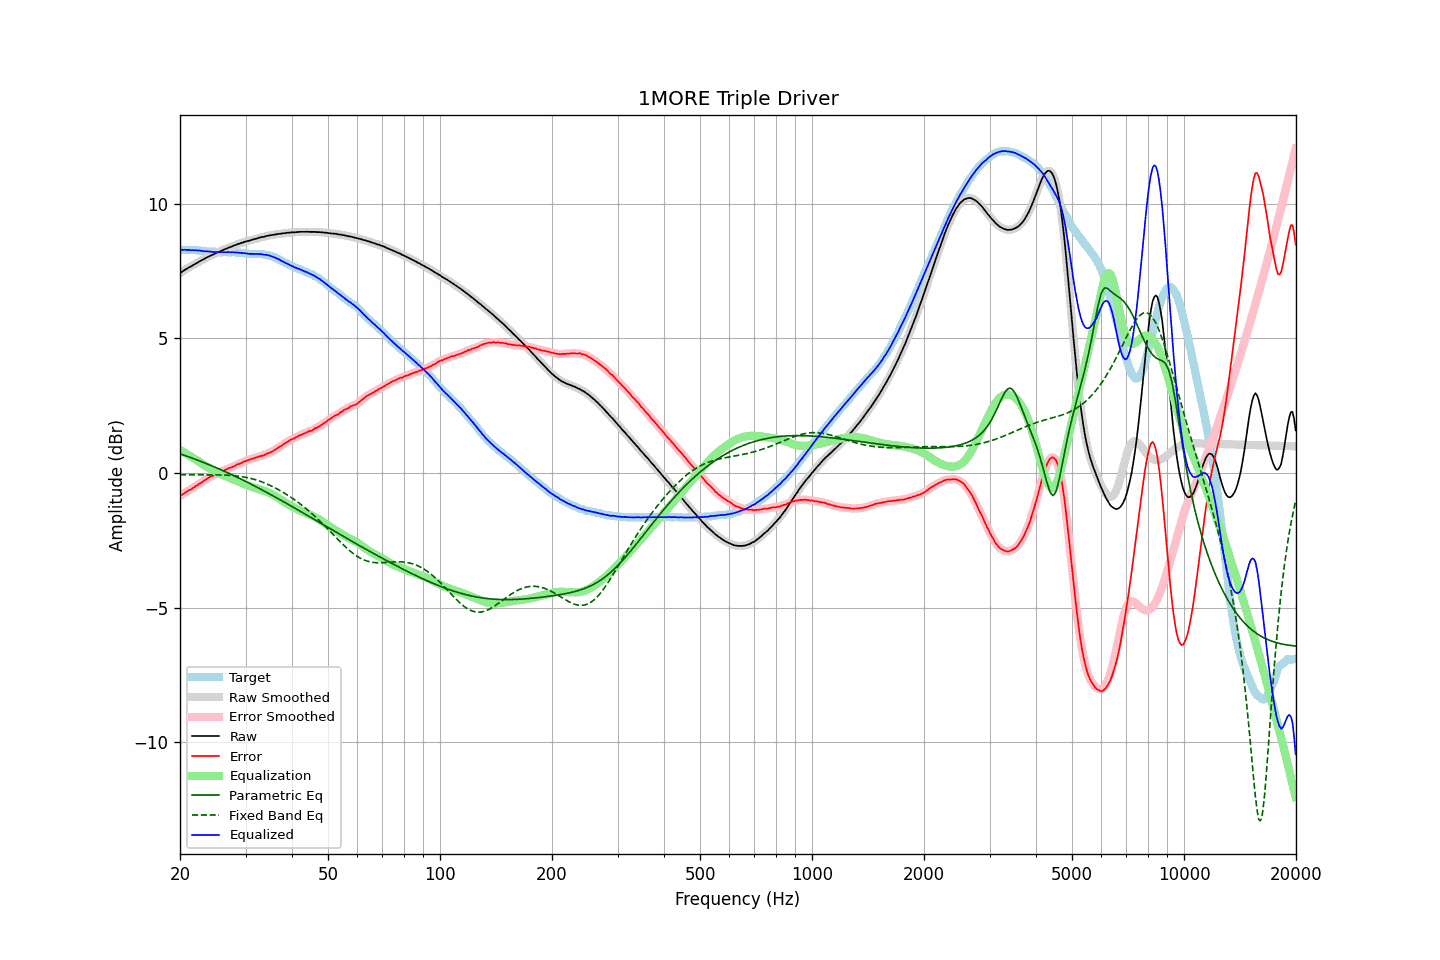

Source data for this figure (header and first rows):
frequency, raw, error, smoothed, error_smoothed, equalization, parametric_eq, fixed_band_eq, equalized_raw, equalized_smoothed, target
20.00, 7.42, -0.86, 7.42, -0.86, 0.86, 0.71, -0.07, 8.28, 8.27, 8.28
20.20, 7.46, -0.82, 7.46, -0.82, 0.82, 0.69, -0.07, 8.28, 8.28, 8.28
20.40, 7.50, -0.78, 7.50, -0.78, 0.78, 0.67, -0.07, 8.28, 8.28, 8.28
20.61, 7.54, -0.74, 7.54, -0.74, 0.75, 0.65, -0.07, 8.28, 8.28, 8.28
20.81, 7.57, -0.70, 7.57, -0.70, 0.71, 0.63, -0.07, 8.28, 8.28, 8.27
21.02, 7.61, -0.66, 7.61, -0.67, 0.67, 0.60, -0.07, 8.28, 8.28, 8.27
21.23, 7.64, -0.63, 7.64, -0.63, 0.63, 0.58, -0.07, 8.27, 8.27, 8.27
21.44, 7.67, -0.61, 7.67, -0.60, 0.60, 0.56, -0.07, 8.27, 8.27, 8.28
21.66, 7.71, -0.56, 7.71, -0.57, 0.56, 0.54, -0.07, 8.27, 8.27, 8.27
21.87, 7.74, -0.53, 7.74, -0.53, 0.52, 0.52, -0.07, 8.26, 8.27, 8.27
22.09, 7.78, -0.48, 7.78, -0.49, 0.49, 0.49, -0.07, 8.27, 8.26, 8.26
22.31, 7.81, -0.45, 7.81, -0.45, 0.45, 0.47, -0.07, 8.26, 8.26, 8.26
22.54, 7.85, -0.40, 7.85, -0.41, 0.41, 0.45, -0.07, 8.26, 8.26, 8.25
22.76, 7.88, -0.37, 7.88, -0.37, 0.37, 0.43, -0.07, 8.25, 8.25, 8.25
22.99, 7.91, -0.33, 7.91, -0.33, 0.33, 0.40, -0.07, 8.24, 8.24, 8.24
23.22, 7.94, -0.29, 7.94, -0.29, 0.29, 0.38, -0.07, 8.23, 8.23, 8.23
23.45, 7.98, -0.25, 7.98, -0.25, 0.25, 0.35, -0.07, 8.23, 8.23, 8.23
23.69, 8.01, -0.21, 8.01, -0.21, 0.22, 0.33, -0.07, 8.23, 8.23, 8.22
23.92, 8.04, -0.17, 8.04, -0.17, 0.18, 0.31, -0.07, 8.22, 8.22, 8.21
24.16, 8.07, -0.14, 8.07, -0.14, 0.15, 0.28, -0.07, 8.22, 8.21, 8.21
24.40, 8.09, -0.12, 8.09, -0.12, 0.11, 0.26, -0.07, 8.20, 8.21, 8.21
24.65, 8.12, -0.09, 8.12, -0.09, 0.08, 0.23, -0.07, 8.20, 8.20, 8.21
24.89, 8.15, -0.06, 8.15, -0.06, 0.05, 0.21, -0.07, 8.20, 8.20, 8.21
25.14, 8.18, -0.02, 8.18, -0.02, 0.02, 0.18, -0.07, 8.20, 8.20, 8.20
25.39, 8.20, 0.01, 8.20, 0.01, -0.00, 0.15, -0.07, 8.20, 8.20, 8.19
25.65, 8.23, 0.04, 8.23, 0.04, -0.03, 0.13, -0.08, 8.20, 8.20, 8.19
25.91, 8.26, 0.07, 8.26, 0.06, -0.06, 0.10, -0.08, 8.20, 8.20, 8.19
26.16, 8.28, 0.08, 8.28, 0.08, -0.09, 0.08, -0.08, 8.19, 8.20, 8.20
26.43, 8.31, 0.11, 8.31, 0.11, -0.11, 0.05, -0.08, 8.20, 8.20, 8.20
26.69, 8.33, 0.13, 8.33, 0.13, -0.14, 0.02, -0.08, 8.19, 8.20, 8.20
26.96, 8.36, 0.17, 8.36, 0.16, -0.16, -0.01, -0.09, 8.20, 8.20, 8.19
27.23, 8.38, 0.19, 8.38, 0.19, -0.18, -0.03, -0.09, 8.19, 8.19, 8.19
27.50, 8.40, 0.21, 8.40, 0.21, -0.21, -0.06, -0.10, 8.19, 8.19, 8.19
27.77, 8.43, 0.23, 8.43, 0.23, -0.24, -0.09, -0.10, 8.19, 8.19, 8.20
28.05, 8.45, 0.26, 8.45, 0.26, -0.26, -0.12, -0.11, 8.19, 8.19, 8.19
28.33, 8.47, 0.29, 8.47, 0.29, -0.29, -0.15, -0.11, 8.18, 8.18, 8.18
28.62, 8.50, 0.33, 8.49, 0.32, -0.31, -0.18, -0.12, 8.18, 8.18, 8.17
28.90, 8.51, 0.33, 8.51, 0.34, -0.34, -0.20, -0.13, 8.17, 8.17, 8.18
29.19, 8.54, 0.37, 8.54, 0.37, -0.37, -0.23, -0.13, 8.17, 8.17, 8.17
29.48, 8.55, 0.39, 8.55, 0.39, -0.39, -0.26, -0.14, 8.16, 8.16, 8.16
29.78, 8.58, 0.43, 8.57, 0.42, -0.42, -0.29, -0.15, 8.16, 8.16, 8.15
30.08, 8.59, 0.44, 8.59, 0.44, -0.44, -0.32, -0.17, 8.15, 8.15, 8.15
30.38, 8.61, 0.47, 8.61, 0.47, -0.47, -0.35, -0.18, 8.14, 8.14, 8.14
30.68, 8.62, 0.49, 8.62, 0.49, -0.49, -0.38, -0.19, 8.13, 8.13, 8.13
30.99, 8.64, 0.51, 8.64, 0.51, -0.51, -0.41, -0.21, 8.13, 8.13, 8.13
31.30, 8.66, 0.53, 8.66, 0.53, -0.53, -0.44, -0.22, 8.13, 8.13, 8.13
31.61, 8.68, 0.55, 8.68, 0.55, -0.55, -0.47, -0.24, 8.13, 8.13, 8.13
31.93, 8.69, 0.57, 8.69, 0.57, -0.56, -0.50, -0.26, 8.12, 8.13, 8.12
32.24, 8.71, 0.58, 8.71, 0.58, -0.58, -0.54, -0.27, 8.13, 8.13, 8.13
32.57, 8.73, 0.61, 8.73, 0.60, -0.60, -0.57, -0.29, 8.13, 8.13, 8.12
32.89, 8.74, 0.62, 8.74, 0.62, -0.62, -0.60, -0.31, 8.12, 8.12, 8.12
33.22, 8.76, 0.64, 8.75, 0.64, -0.64, -0.63, -0.34, 8.12, 8.11, 8.12
33.55, 8.76, 0.65, 8.77, 0.66, -0.66, -0.66, -0.36, 8.10, 8.11, 8.11
33.89, 8.78, 0.68, 8.78, 0.68, -0.68, -0.69, -0.38, 8.10, 8.10, 8.10
34.23, 8.80, 0.72, 8.79, 0.71, -0.70, -0.73, -0.41, 8.10, 8.09, 8.08
34.57, 8.81, 0.73, 8.81, 0.73, -0.73, -0.76, -0.44, 8.08, 8.08, 8.08
34.92, 8.82, 0.76, 8.82, 0.76, -0.76, -0.79, -0.46, 8.06, 8.06, 8.06
35.27, 8.83, 0.78, 8.83, 0.78, -0.79, -0.82, -0.49, 8.04, 8.04, 8.05
35.62, 8.84, 0.82, 8.84, 0.82, -0.82, -0.86, -0.52, 8.02, 8.02, 8.02
35.97, 8.85, 0.85, 8.85, 0.85, -0.85, -0.89, -0.55, 8.00, 8.00, 8.00
... 635 more rows
